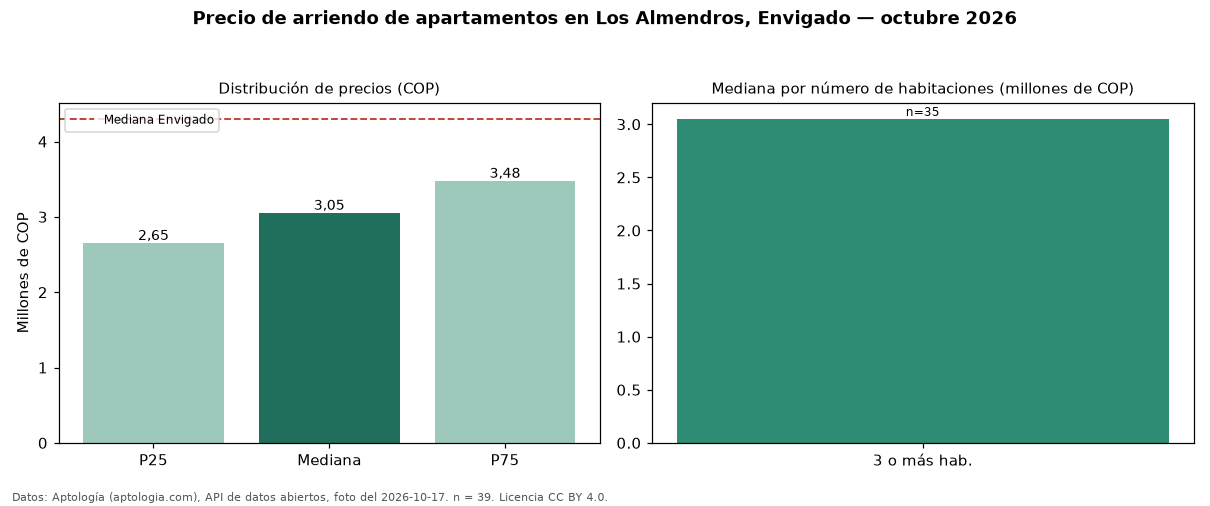

The table this chart was drawn from, first rows:
seccion, metrica, valor_cop, n
precio, p25, 2650000, 39
precio, mediana, 3050000, 39
precio, p75, 3475000, 39
precio, minimo, 2350000, 39
precio, maximo, 9150000, 39
parqueadero, avisos_con_parqueadero, 37, 39
parqueadero, mediana_con_parqueadero, 3150000, 37
habitaciones, 3+, 3050000, 35
ciudad, mediana_ciudad, 4300000, 
fuente, fecha_foto, 2026-10-17, 
fuente, atribucion, https://www.aptologia.com/arriendo/envig…, 
